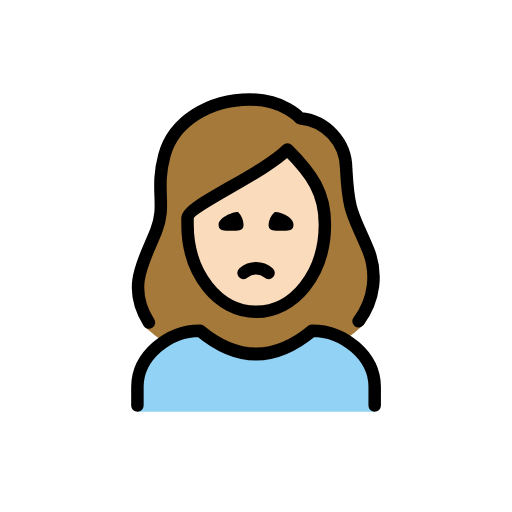
t = 0.00 s
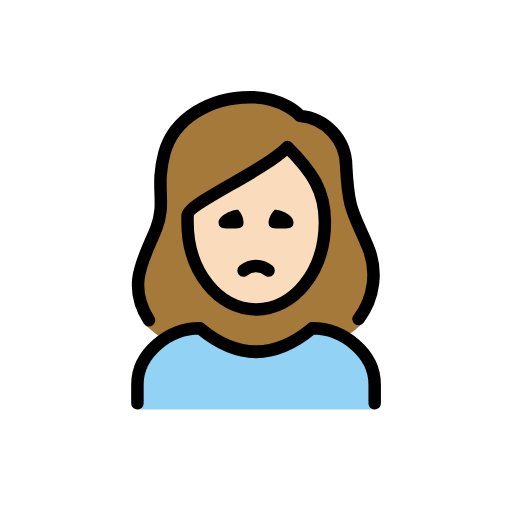
t = 0.48 s
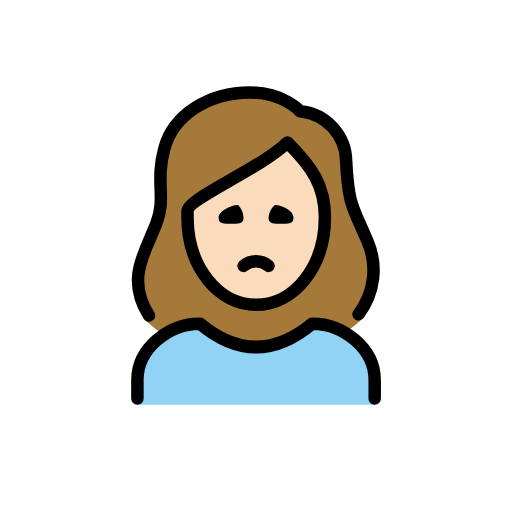
t = 1.43 s
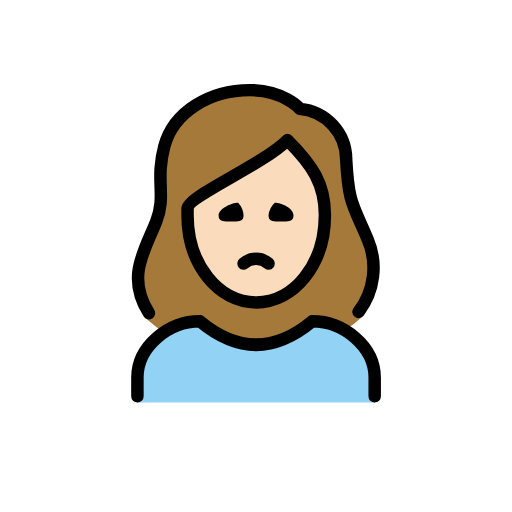
t = 1.90 s
t = 2.38 s: frame unchanged from t = 1.43 s, image omitted
t = 3.33 s: frame unchanged from t = 0.48 s, image omitted

The animated SVG that drew these frames (rendered in a browser with its animation timeline set to each time). Animation: 1 SMIL element (animateTransform=1); one cycle of 3.80 s, repeats indefinitely.

<?xml version='1.0' encoding='utf-8'?>
<svg xmlns="http://www.w3.org/2000/svg" id="emoji" viewBox="-5 -5 82 82" width="200" height="200" role="img">
  <title>OpenMoji: woman frowning: light skin tone</title><g><g id="color">
    <path fill="#92d3f5" d="M17.0082,60.9583v-4c0-4.9941,5.0078-9,10-9q9,7.5,18,0c4.9941,0,10,4.0059,10,9v4" />
  </g>
  <g id="skin">
    <path fill="#fadcbc" d="M25.6084,29.4743v.957c0,7.6494,4.6093,13.6426,10.4941,13.6426s10.4942-5.9932,10.4942-13.6426c0-4.6533-1.7784-7.5151-5.2842-11.1343a64.1459,64.1459,0,0,1-8.9883,5.772C29.6777,26.5832,26.0693,28.6383,25.6084,29.4743Z" />
  </g>
  <g id="hair">
    <path fill="#a57939" d="M53.4551,34.1558a23.7225,23.7225,0,0,1-1.1573-2.6327c-1.4726-3.27-2.0234-4.4927-2.3486-10.5239.0273-3.6929-3.794-6.7842-7.4746-7.0928a1.0016,1.0016,0,0,1-.6885-.3433c-.0928-.1-2.4082-2.6548-7.2432-2.6548-6.2,0-11.4413,3.3819-12.743,8.2261a18.5174,18.5174,0,0,0-.5645,6.1757,13.3176,13.3176,0,0,1-.7607,5.961,6.8046,6.8046,0,0,1-1.1192,2.0879c-3.7725,4.42-.9747,14.3028-1.167,14.01a24.0535,24.0535,0,0,0,3.6331,2.7193,10.4656,10.4656,0,0,1,5.361-2.09c6.209,5.0127,12.4951,5.0127,18.7,0a8.3431,8.3431,0,0,1,4.2087,1.5137,22.7927,22.7927,0,0,0,2.972-2.33C54.2519,46.4665,56.1885,38.8991,53.4551,34.1558ZM41.0094,42.9909c-3.3782,2.5446-9.6082,1.083-9.6082,1.083s-8.6461-7.4083-5.7928-14.6c0,0,15.2693-9.2095,15.401-10.7889C41.0094,18.6854,54.86,32.5576,41.0094,42.9909Z" />
  </g>
  <g id="line">
    <path fill="none" stroke="#000" stroke-linecap="round" stroke-linejoin="round" stroke-width="2" d="M17.0082,59.9583v-3c0-4.9941,5.0078-9,10-9q9,7.5,18,0c4.9941,0,10,4.0059,10,9v3" />
    <path d="M42.0082,30.9583c0,1.1045-.8955,1-2,1s-2,.1045-2-1a3.1184,3.1184,0,0,1,1-2c1.1045,0,3,.8955,3,2" />
    <path d="M34.0082,30.9583c0,1.1045-.8955,1-2,1s-2,.1045-2-1c0-1,2.0225-2,3.127-2a3.2627,3.2627,0,0,1,.873,2" />
    <path fill="none" stroke="#000" stroke-linecap="round" stroke-linejoin="round" stroke-width="2" d="M38.0082,38.7083a3.0417,3.0417,0,0,0-4,0" />
    <path fill="none" stroke="#000" stroke-linecap="round" stroke-linejoin="round" stroke-width="2" d="M18.8545,46.6579c-3.7227-5.8565-.628-10.08,1.18-14.7246,1.6357-4.2-.209-6.4512,1.291-12.0342,1.48-5.5,7.2773-8.9658,13.709-8.9658,5.4,0,8,3,8,3A8.1321,8.1321,0,0,1,50.4394,21.97c.3867,7.18,1.0244,7.1523,3.4287,12.8222a11.5986,11.5986,0,0,1-1.4463,11.6631" />
    <path fill="none" stroke="#000" stroke-linejoin="round" stroke-width="2" d="M25.0342,30.9333c0,8,5,14,11,14s11-6,11-14c0-5-2-8-6-12-4,4-16,9-16,11Z" />
  </g>
<animateTransform attributeName="transform" type="translate" values="0 0;0 -1.5;0 0" dur="3.8s" repeatCount="indefinite" /></g></svg>
